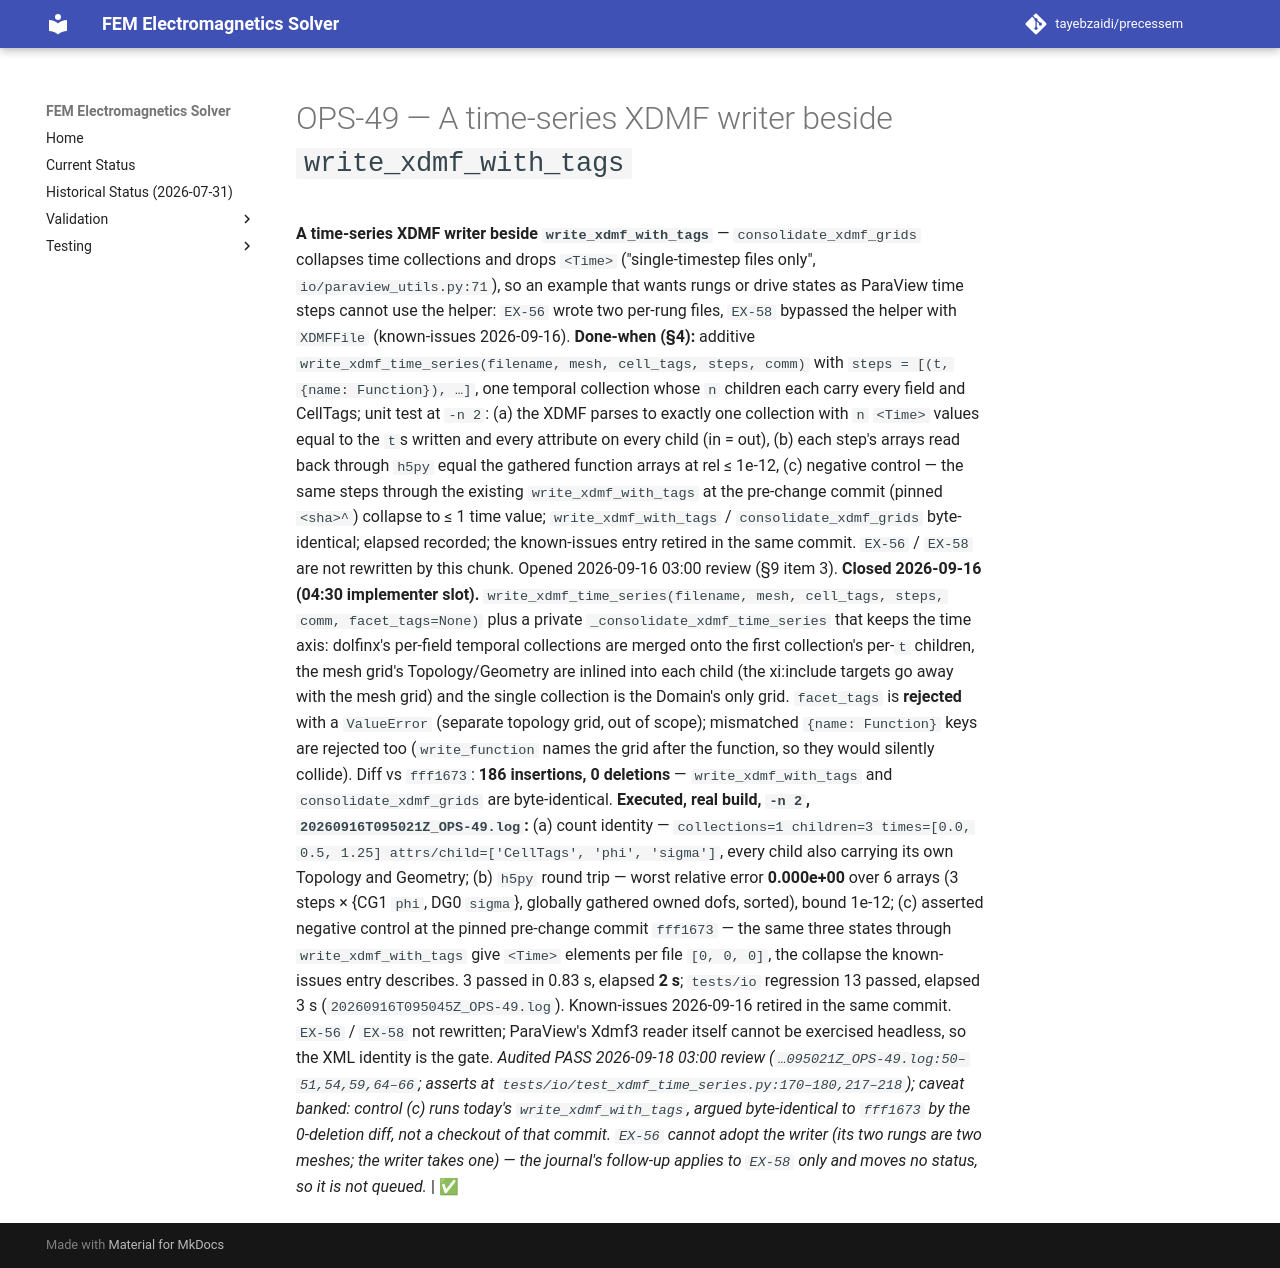

repository: tayebzaidi/precessem · page: planning/chunks/OPS-49/index.html · generator: mkdocs

# OPS-49 — A time-series XDMF writer beside `write_xdmf_with_tags`

 **A time-series XDMF writer beside `write_xdmf_with_tags`** — `consolidate_xdmf_grids` collapses time collections and drops `<Time>` ("single-timestep files only", `io/paraview_utils.py:71`), so an example that wants rungs or drive states as ParaView time steps cannot use the helper: `EX-56` wrote two per-rung files, `EX-58` bypassed the helper with `XDMFFile` (known-issues 2026-09-16). **Done-when (§4):** additive `write_xdmf_time_series(filename, mesh, cell_tags, steps, comm)` with `steps = [(t, {name: Function}), …]`, one temporal collection whose `n` children each carry every field and CellTags; unit test at `-n 2`: (a) the XDMF parses to exactly one collection with `n` `<Time>` values equal to the `t`s written and every attribute on every child (in = out), (b) each step's arrays read back through `h5py` equal the gathered function arrays at rel ≤ 1e-12, (c) negative control — the same steps through the existing `write_xdmf_with_tags` at the pre-change commit (pinned `<sha>^`) collapse to ≤ 1 time value; `write_xdmf_with_tags` / `consolidate_xdmf_grids` byte-identical; elapsed recorded; the known-issues entry retired in the same commit. `EX-56` / `EX-58` are not rewritten by this chunk. Opened 2026-09-16 03:00 review (§9 item 3). **Closed 2026-09-16 (04:30 implementer slot).** `write_xdmf_time_series(filename, mesh, cell_tags, steps, comm, facet_tags=None)` plus a private `_consolidate_xdmf_time_series` that keeps the time axis: dolfinx's per-field temporal collections are merged onto the first collection's per-`t` children, the mesh grid's Topology/Geometry are inlined into each child (the xi:include targets go away with the mesh grid) and the single collection is the Domain's only grid. `facet_tags` is **rejected** with a `ValueError` (separate topology grid, out of scope); mismatched `{name: Function}` keys are rejected too (`write_function` names the grid after the function, so they would silently collide). Diff vs `fff1673`: **186 insertions, 0 deletions** — `write_xdmf_with_tags` and `consolidate_xdmf_grids` are byte-identical. **Executed, real build, `-n 2`, `20260916T095021Z_OPS-49.log`:** (a) count identity — `collections=1 children=3 times=[0.0, 0.5, 1.25] attrs/child=['CellTags', 'phi', 'sigma']`, every child also carrying its own Topology and Geometry; (b) `h5py` round trip — worst relative error **0.000e+00** over 6 arrays (3 steps × {CG1 `phi`, DG0 `sigma`}, globally gathered owned dofs, sorted), bound 1e-12; (c) asserted negative control at the pinned pre-change commit `fff1673` — the same three states through `write_xdmf_with_tags` give `<Time>` elements per file `[0, 0, 0]`, the collapse the known-issues entry describes. 3 passed in 0.83 s, elapsed **2 s**; `tests/io` regression 13 passed, elapsed 3 s (`20260916T095045Z_OPS-49.log`). Known-issues 2026-09-16 retired in the same commit. `EX-56` / `EX-58` not rewritten; ParaView's Xdmf3 reader itself cannot be exercised headless, so the XML identity is the gate. *Audited PASS 2026-09-18 03:00 review (`…095021Z_OPS-49.log:50–51,54,59,64–66`; asserts at `tests/io/test_xdmf_time_series.py:170–180,217–218`); caveat banked: control (c) runs today's `write_xdmf_with_tags`, argued byte-identical to `fff1673` by the 0-deletion diff, not a checkout of that commit. `EX-56` cannot adopt the writer (its two rungs are two meshes; the writer takes one) — the journal's follow-up applies to `EX-58` only and moves no status, so it is not queued.* | ✅ 
